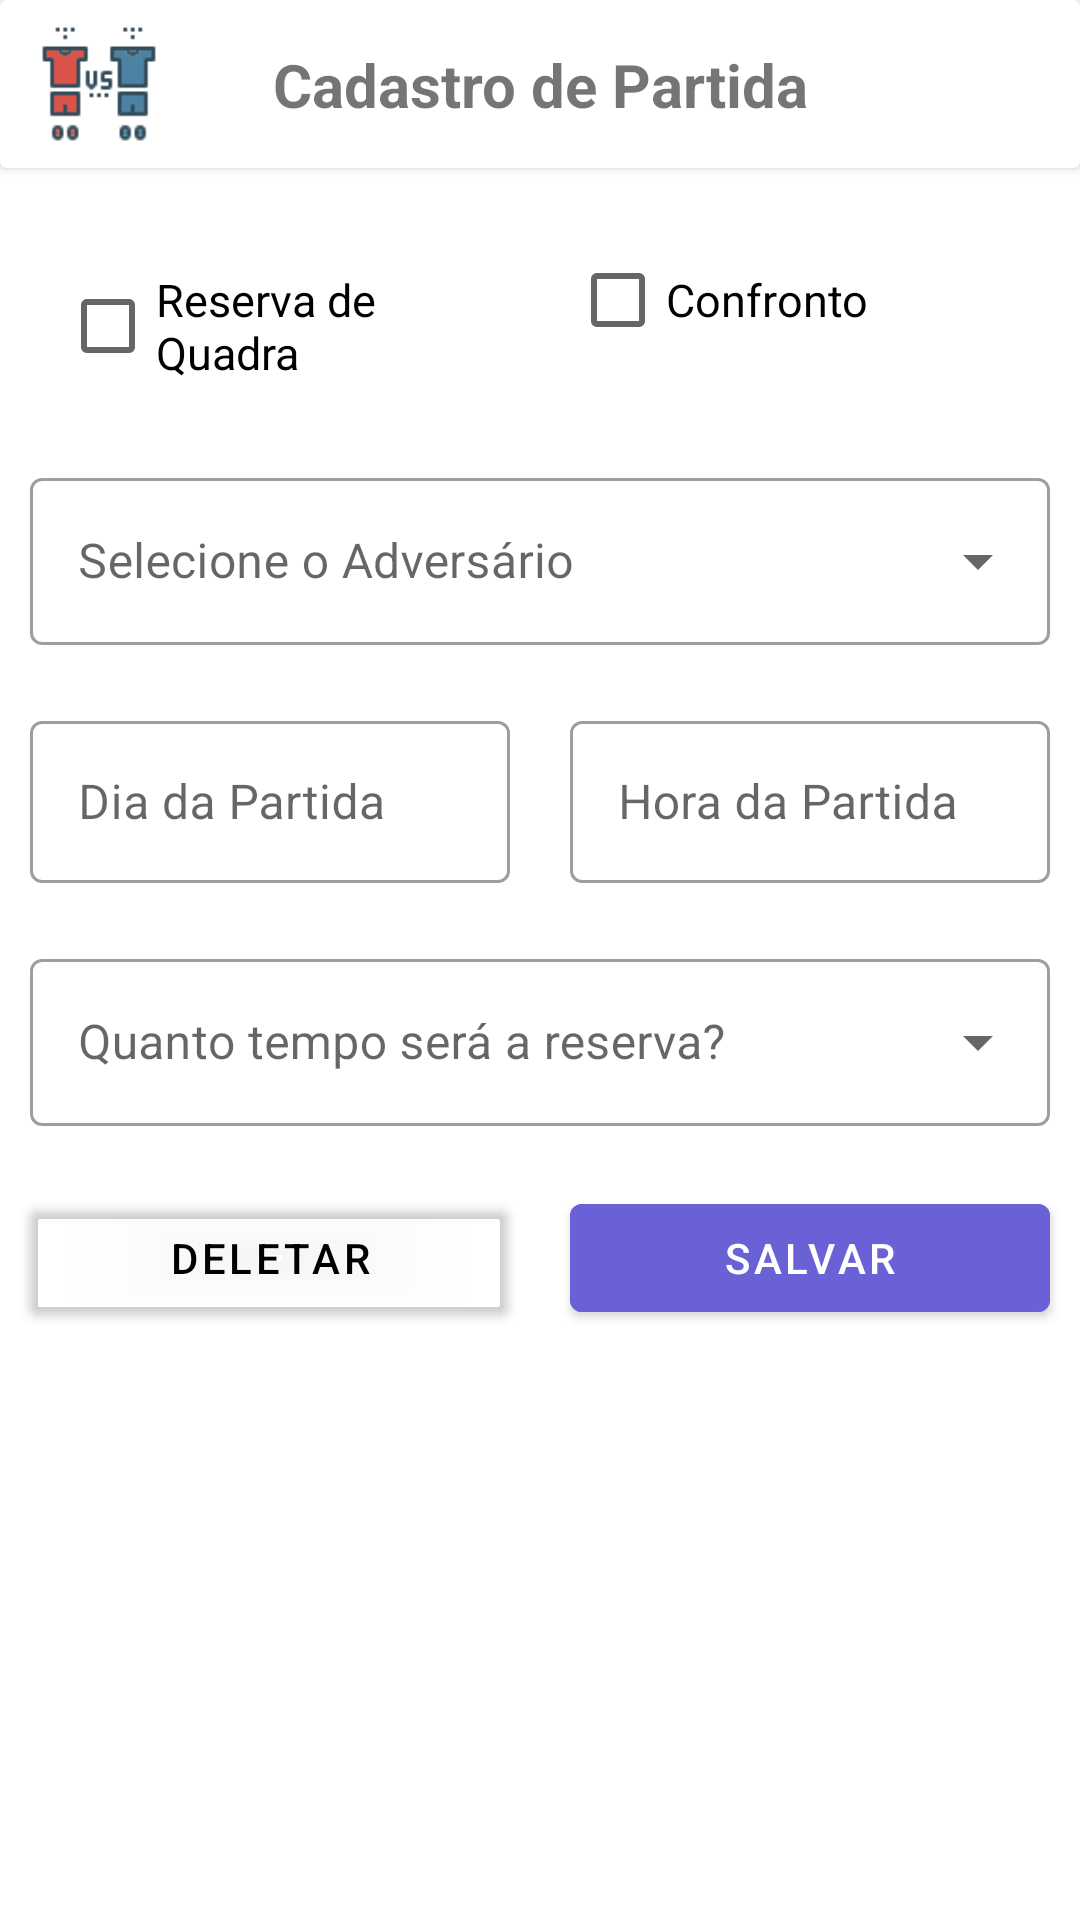

The Android layout XML behind this screen, and the referenced resources:
<!-- AndroidManifest.xml: application theme Theme.MinhaQuadra -->
<!-- res/layout/bottom_sheet_cadastro_partida.xml -->
<?xml version="1.0" encoding="utf-8"?>
<LinearLayout
    xmlns:android="http://schemas.android.com/apk/res/android"
    xmlns:app="http://schemas.android.com/apk/res-auto"
    android:id="@+id/bottomSheetContainer"
    android:orientation="vertical"
    android:layout_width="match_parent"
    android:layout_height="wrap_content">

    <androidx.cardview.widget.CardView
        android:layout_width="match_parent"
        android:layout_height="?attr/actionBarSize"
        android:elevation="6dp"
        android:padding="6dp">
        <androidx.constraintlayout.widget.ConstraintLayout
            android:layout_width="match_parent"
            android:layout_height="match_parent">

            <ImageView
                android:layout_width="50dp"
                android:layout_height="0dp"
                android:layout_margin="8dp"
                android:src="@drawable/soccer_match"
                app:layout_constraintLeft_toLeftOf="parent"
                app:layout_constraintBottom_toBottomOf="parent"
                app:layout_constraintTop_toTopOf="parent"/>

            <TextView
                android:layout_width="wrap_content"
                android:layout_height="wrap_content"
                android:text="Cadastro de Partida"
                android:textAlignment="center"
                android:textStyle="bold"
                android:textSize="20sp"
                app:layout_constraintLeft_toLeftOf="parent"
                app:layout_constraintRight_toRightOf="parent"
                app:layout_constraintBottom_toBottomOf="parent"
                app:layout_constraintTop_toTopOf="parent"/>

        </androidx.constraintlayout.widget.ConstraintLayout>
    </androidx.cardview.widget.CardView>

    <LinearLayout
        android:layout_margin="10dp"
        android:orientation="horizontal"
        android:layout_width="match_parent"
        android:layout_height="wrap_content">


        <CheckBox
            android:id="@+id/reservaDeQuadra"
            android:layout_weight="1"
            android:backgroundTint="@android:color/transparent"
            android:textColor="@color/black"
            android:layout_width="match_parent"
            android:layout_height="wrap_content"
            android:layout_margin="10dp"
            android:text="Reserva de Quadra"
            android:textSize="15sp"/>


        <CheckBox
            android:id="@+id/confronto"
            android:layout_weight="1"
            android:textColor="@color/black"
            android:layout_width="match_parent"
            android:layout_height="wrap_content"
            android:layout_margin="10dp"
            android:text="Confronto"
            android:textSize="15sp"/>

    </LinearLayout>



    <com.google.android.material.textfield.TextInputLayout
        android:id="@+id/txtAdversario"
        android:layout_width="match_parent"
        android:layout_height="wrap_content"
        android:layout_margin="10dp"
        app:layout_constraintLeft_toLeftOf="parent"
        app:layout_constraintRight_toRightOf="parent"
        app:layout_constraintTop_toTopOf="parent"
        style="@style/Widget.MaterialComponents.TextInputLayout.OutlinedBox.ExposedDropdownMenu">

        <AutoCompleteTextView
            android:id="@+id/adversario"
            android:layout_width="match_parent"
            android:layout_height="wrap_content"
            android:hint="Selecione o Adversário"
            android:inputType="none" />

    </com.google.android.material.textfield.TextInputLayout>


    <LinearLayout
        android:orientation="horizontal"
        android:layout_width="match_parent"
        android:layout_height="wrap_content"
        app:layout_constraintLeft_toLeftOf="parent"
        app:layout_constraintRight_toRightOf="parent"
        app:layout_constraintTop_toTopOf="parent">

        <com.google.android.material.textfield.TextInputLayout
            android:id="@+id/diaPartida"
            android:layout_weight="1"
            android:layout_width="match_parent"
            android:layout_height="wrap_content"
            android:layout_margin="10dp"
            style="@style/Widget.MaterialComponents.TextInputLayout.OutlinedBox">

            <com.google.android.material.textfield.TextInputEditText
                android:id="@+id/txtDiaPartida"
                android:layout_width="match_parent"
                android:layout_height="54dp"
                android:hint="Dia da Partida"
                android:focusable="false"
                android:inputType="date"
                android:maxLines="8"
                android:text=""
                android:textColor="@android:color/black" />
        </com.google.android.material.textfield.TextInputLayout>

        <com.google.android.material.textfield.TextInputLayout
            android:id="@+id/horaPartida"
            android:layout_weight="1"
            android:layout_width="match_parent"
            android:layout_height="wrap_content"
            android:layout_margin="10dp"
            style="@style/Widget.MaterialComponents.TextInputLayout.OutlinedBox">

            <com.google.android.material.textfield.TextInputEditText
                android:id="@+id/txtHoraPartida"
                android:layout_width="match_parent"
                android:layout_height="54dp"
                android:hint="Hora da Partida"
                android:focusable="false"
                android:inputType="date"
                android:maxLines="8"
                android:text=""
                android:textColor="@android:color/black" />
        </com.google.android.material.textfield.TextInputLayout>

    </LinearLayout>


    <com.google.android.material.textfield.TextInputLayout
        android:id="@+id/txtPeriodo"
        android:layout_width="match_parent"
        android:layout_height="wrap_content"
        android:layout_margin="10dp"
        app:layout_constraintLeft_toLeftOf="parent"
        app:layout_constraintRight_toRightOf="parent"
        app:layout_constraintTop_toTopOf="parent"
        style="@style/Widget.MaterialComponents.TextInputLayout.OutlinedBox.ExposedDropdownMenu">

        <AutoCompleteTextView
            android:id="@+id/periodo"
            android:layout_width="match_parent"
            android:layout_height="wrap_content"
            android:hint="Quanto tempo será a reserva?"
            android:inputType="none" />

    </com.google.android.material.textfield.TextInputLayout>


    <LinearLayout
        android:orientation="horizontal"
        android:layout_width="match_parent"
        android:layout_height="wrap_content">


        <com.google.android.material.button.MaterialButton
            android:id="@+id/btnDelete"
            android:layout_weight="1"
            android:backgroundTint="@android:color/transparent"
            android:textColor="@color/black"
            android:layout_width="match_parent"
            android:layout_height="wrap_content"
            android:layout_margin="10dp"
            android:text="Deletar"/>


        <com.google.android.material.button.MaterialButton
            android:id="@+id/btnSalvar"
            android:layout_weight="1"
            android:backgroundTint="@color/buttons_color"
            android:textColor="@color/white"
            android:layout_width="match_parent"
            android:layout_height="wrap_content"
            android:layout_margin="10dp"
            android:text="Salvar"/>

    </LinearLayout>





</LinearLayout>
<!-- resources referenced by this layout -->
<resources>
  <color name="black">#FF000000</color>
  <color name="buttons_color">#6B61D7</color>
  <color name="white">#FFFFFFFF</color>
  <!-- drawable soccer_match: png bitmap (drawable, 1214 bytes) -->
  <style name="Theme.MinhaQuadra" parent="Theme.MaterialComponents.Light.DarkActionBar">
          
          <item name="colorPrimary">@color/purple_500</item>
          <item name="colorPrimaryDark">@color/purple_700</item>
          <item name="colorAccent">@color/teal_200</item>
          
      </style>
  <color name="purple_500">#FF6200EE</color>
  <color name="purple_700">#FF3700B3</color>
  <color name="teal_200">#FF03DAC5</color>
</resources>
